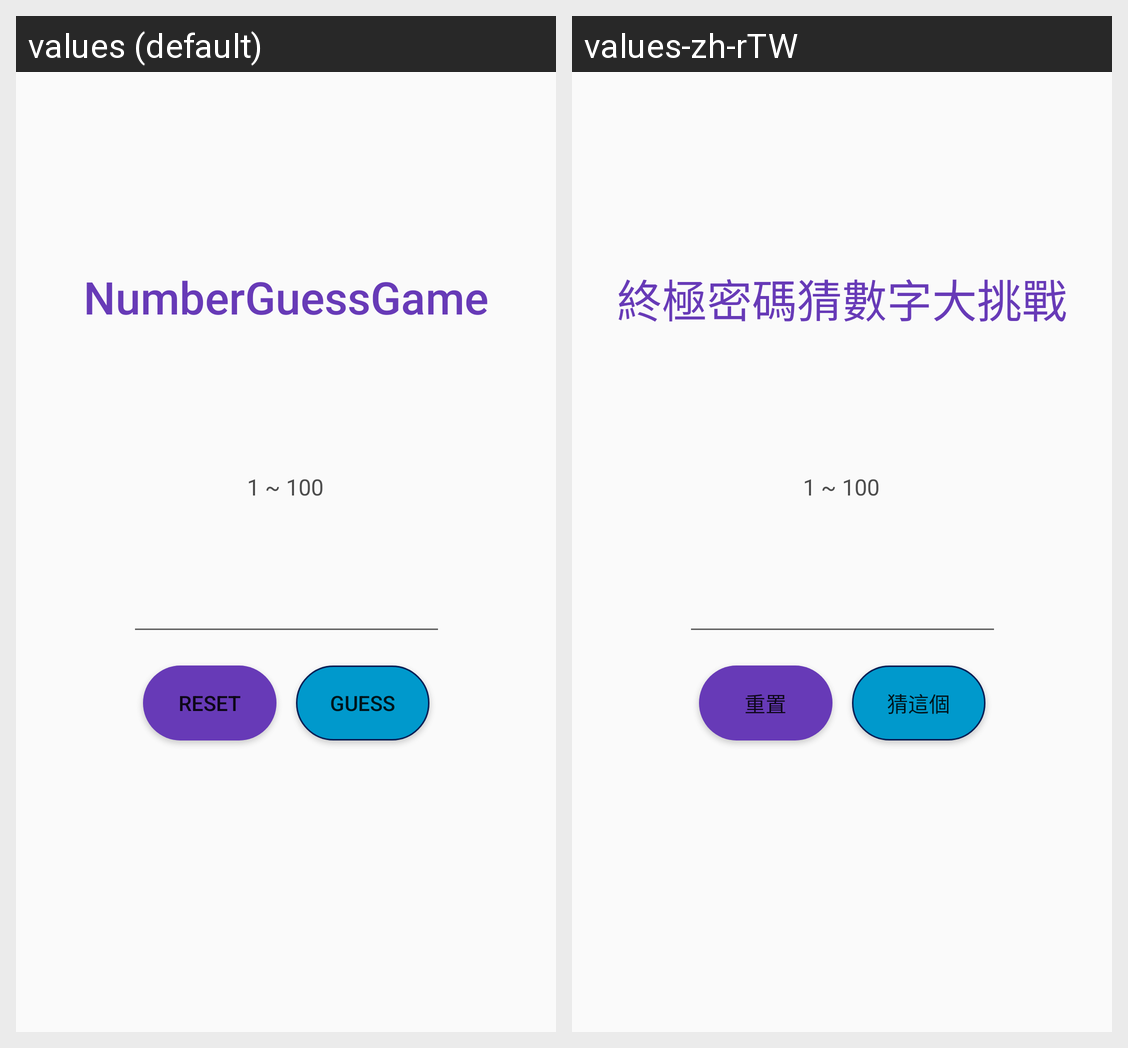

Translations of the strings shown on this Android screen, per locale in the grid:
Android screen res/layout/activity_main.xml rendered under 2 locales, left to right: values (default), values-zh-rTW. Device: Nexus 5 (rendered at 1080×1920; each locale shown at half size, 540×960, under a caption strip naming it); theme Theme.NumberGuessGame.
Strings drawn on this screen, with the default value and each locale's value (text and hints the layout hard-codes, and strings that could not be matched under every locale, appear in the picture but are not listed):

guess_number
  values: NumberGuessGame
  values-zh-rTW: 終極密碼猜數字大挑戰

button_reset
  values: reset
  values-zh-rTW: 重置

button_confirm
  values: guess
  values-zh-rTW: 猜這個
